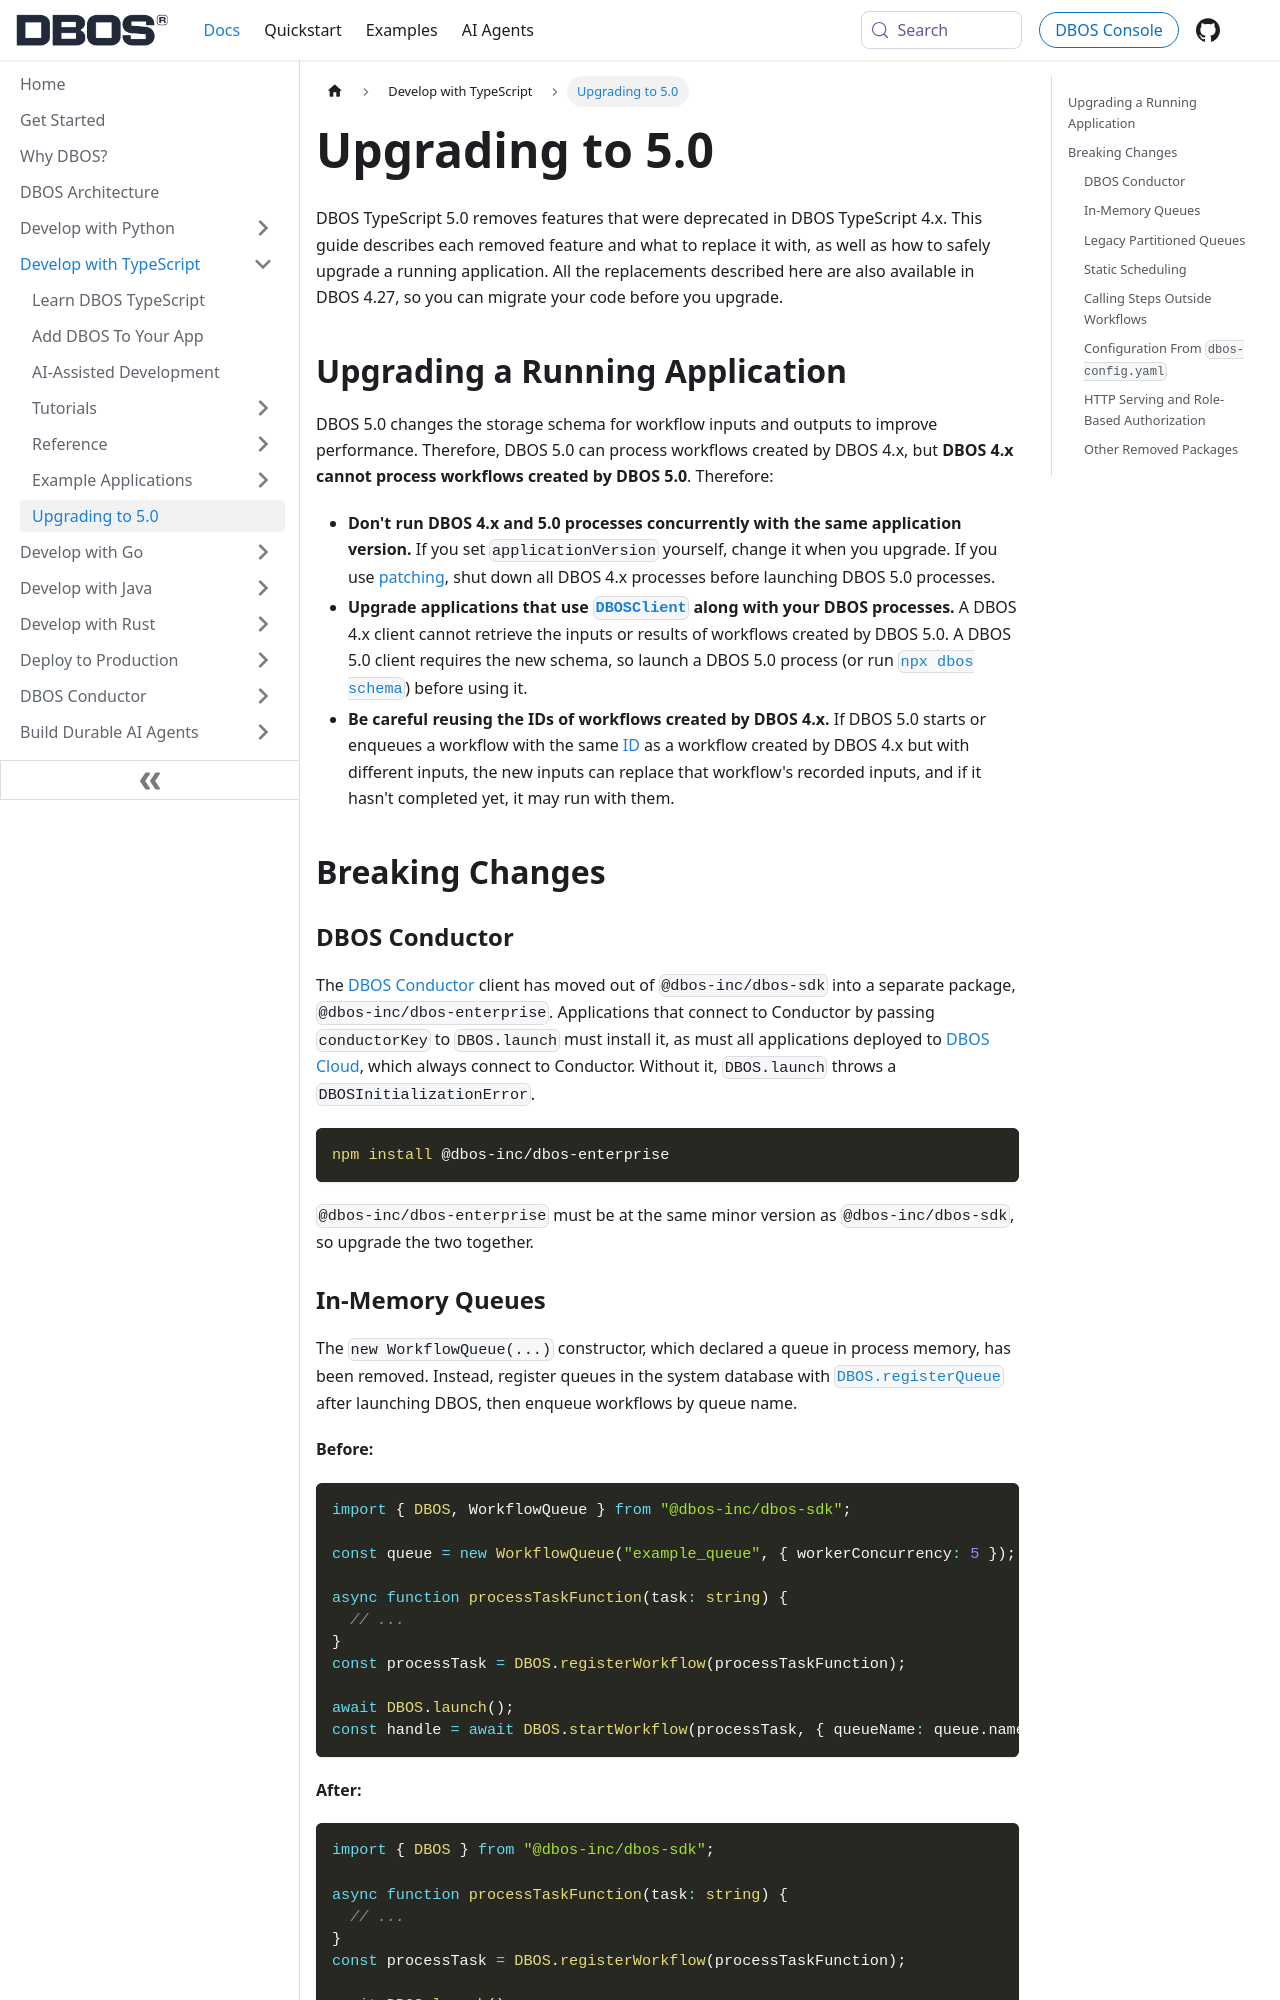

repository: dbos-inc/dbos-docs · page: typescript/upgrading.html · generator: docusaurus

---
sidebar_position: 200
title: Upgrading to 5.0
toc_max_heading_level: 3
---

DBOS TypeScript 5.0 removes features that were deprecated in DBOS TypeScript 4.x.
This guide describes each removed feature and what to replace it with, as well as how to safely upgrade a running application.
All the replacements described here are also available in DBOS 4.27, so you can migrate your code before you upgrade.

## Upgrading a Running Application

DBOS 5.0 changes the storage schema for workflow inputs and outputs to improve performance.
Therefore, DBOS 5.0 can process workflows created by DBOS 4.x, but **DBOS 4.x cannot process workflows created by DBOS 5.0**.
Therefore:

- **Don't run DBOS 4.x and 5.0 processes concurrently with the same application version.**
If you set `applicationVersion` yourself, change it when you upgrade.
If you use [patching](./tutorials/upgrading-workflows.md#patching), shut down all DBOS 4.x processes before launching DBOS 5.0 processes.
- **Upgrade applications that use [`DBOSClient`](./reference/client.md) along with your DBOS processes.**
A DBOS 4.x client cannot retrieve the inputs or results of workflows created by DBOS 5.0.
A DBOS 5.0 client requires the new schema, so launch a DBOS 5.0 process (or run [`npx dbos schema`](./reference/cli.md#npx-dbos-schema)) before using it.
- **Be careful reusing the IDs of workflows created by DBOS 4.x.**
If DBOS 5.0 starts or enqueues a workflow with the same [ID](./tutorials/workflow-tutorial.md#workflow-ids-and-idempotency) as a workflow created by DBOS 4.x but with different inputs, the new inputs can replace that workflow's recorded inputs, and if it hasn't completed yet, it may run with them.

## Breaking Changes

### DBOS Conductor

The [DBOS Conductor](../conductor/overview.md) client has moved out of `@dbos-inc/dbos-sdk` into a separate package, `@dbos-inc/dbos-enterprise`.
Applications that connect to Conductor by passing `conductorKey` to `DBOS.launch` must install it, as must all applications deployed to [DBOS Cloud](../conductor/reference/dbos-cloud/deploying-to-cloud.md), which always connect to Conductor.
Without it, `DBOS.launch` throws a `DBOSInitializationError`.

```shell
npm install @dbos-inc/dbos-enterprise
```

`@dbos-inc/dbos-enterprise` must be at the same minor version as `@dbos-inc/dbos-sdk`, so upgrade the two together.
